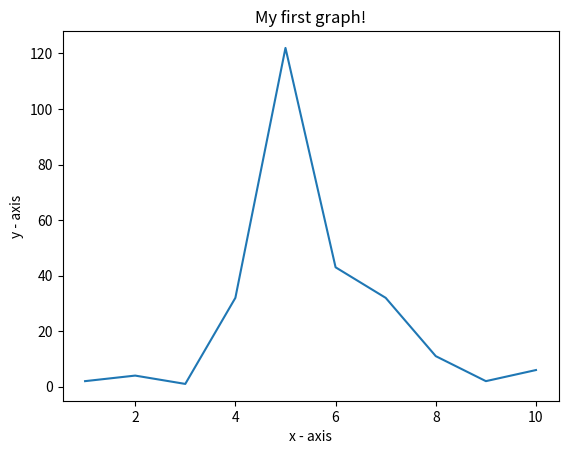

Write the Python code that produced this figure.
# importing the required module
import matplotlib.pyplot as plt
 
# x axis values
x = [1,2,3,4,5,6,7,8,9,10]
# corresponding y axis values
y = [2,4,1,32,122,43,32,11,2,6]
 
# plotting the points
plt.plot(x, y)
 
# naming the x axis
plt.xlabel('x - axis')
# naming the y axis
plt.ylabel('y - axis')
 
# giving a title to my graph
plt.title('My first graph!')
 
# function to show the plot
plt.show()
